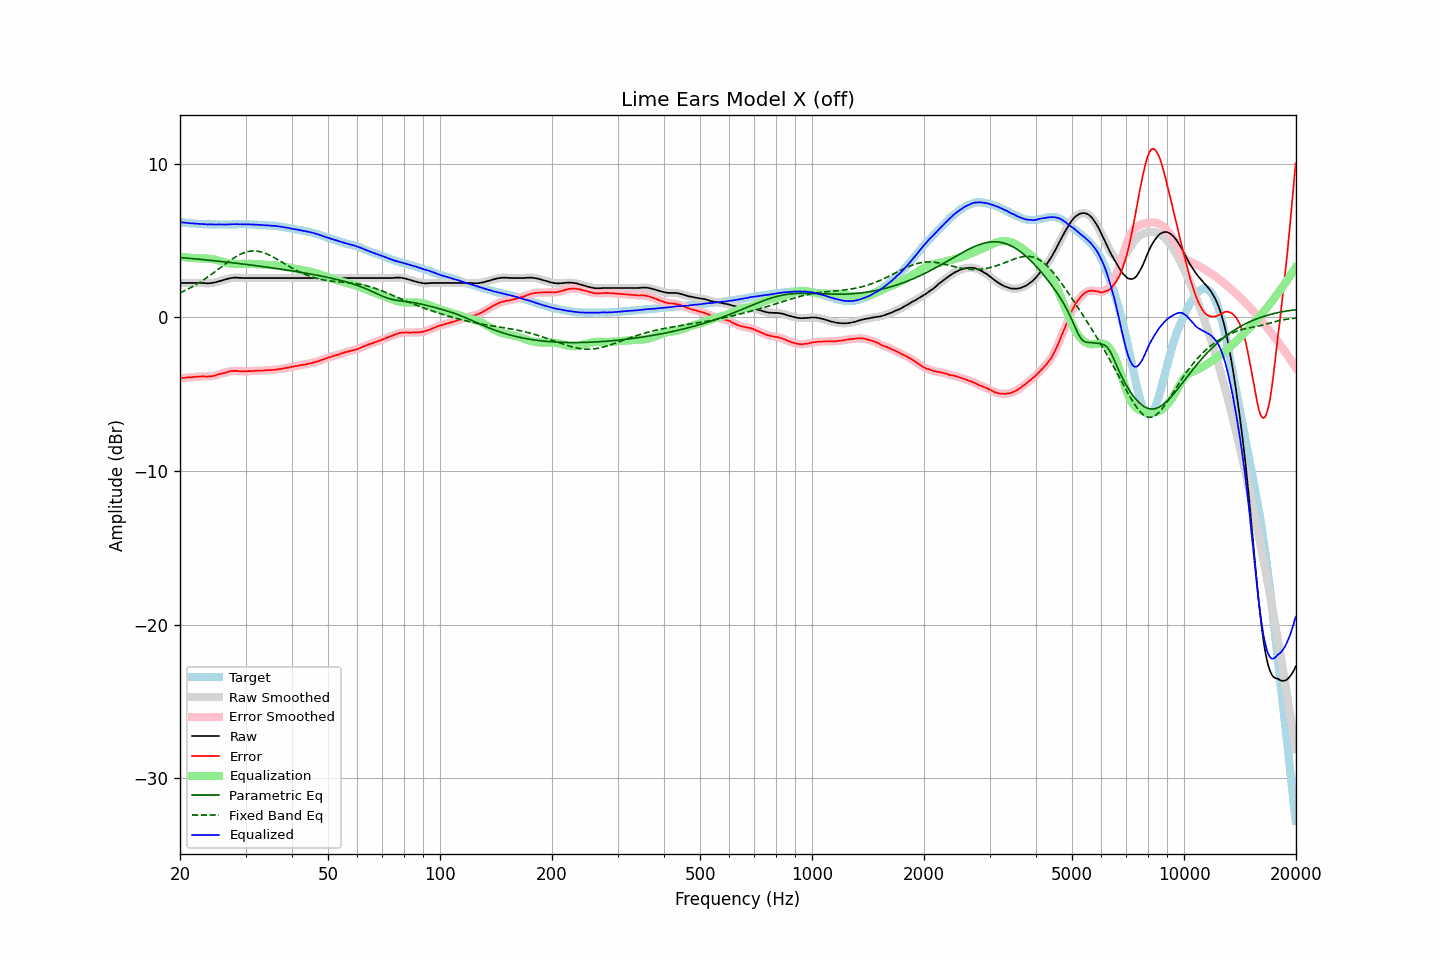

The table this chart was drawn from, first rows:
frequency, raw, error, smoothed, error_smoothed, equalization, parametric_eq, fixed_band_eq, equalized_raw, equalized_smoothed, target
20.00, 2.25, -3.96, 2.25, -3.96, 3.96, 3.90, 1.60, 6.21, 6.21, 6.21
20.20, 2.25, -3.95, 2.25, -3.95, 3.95, 3.90, 1.65, 6.20, 6.20, 6.20
20.40, 2.25, -3.94, 2.25, -3.94, 3.93, 3.89, 1.70, 6.18, 6.18, 6.19
20.61, 2.25, -3.93, 2.25, -3.92, 3.92, 3.88, 1.75, 6.17, 6.17, 6.18
20.81, 2.25, -3.91, 2.25, -3.91, 3.91, 3.87, 1.80, 6.16, 6.16, 6.16
21.02, 2.25, -3.90, 2.25, -3.90, 3.90, 3.86, 1.85, 6.15, 6.15, 6.15
21.23, 2.25, -3.89, 2.25, -3.89, 3.89, 3.85, 1.91, 6.14, 6.14, 6.14
21.44, 2.25, -3.89, 2.25, -3.89, 3.88, 3.84, 1.96, 6.13, 6.13, 6.14
21.66, 2.25, -3.88, 2.25, -3.88, 3.87, 3.83, 2.02, 6.12, 6.12, 6.13
21.87, 2.25, -3.87, 2.25, -3.87, 3.87, 3.82, 2.08, 6.12, 6.12, 6.12
22.09, 2.25, -3.85, 2.25, -3.86, 3.86, 3.81, 2.14, 6.11, 6.11, 6.10
22.31, 2.25, -3.85, 2.25, -3.85, 3.85, 3.80, 2.21, 6.10, 6.10, 6.10
22.54, 2.25, -3.84, 2.25, -3.84, 3.85, 3.79, 2.27, 6.10, 6.10, 6.09
22.76, 2.25, -3.84, 2.25, -3.84, 3.85, 3.78, 2.34, 6.10, 6.10, 6.09
22.99, 2.25, -3.83, 2.25, -3.84, 3.84, 3.77, 2.41, 6.09, 6.09, 6.08
23.22, 2.24, -3.83, 2.24, -3.84, 3.84, 3.76, 2.48, 6.08, 6.08, 6.07
23.45, 2.23, -3.85, 2.23, -3.84, 3.84, 3.75, 2.55, 6.07, 6.07, 6.08
23.69, 2.22, -3.85, 2.23, -3.84, 3.84, 3.74, 2.62, 6.06, 6.07, 6.07
23.92, 2.23, -3.83, 2.23, -3.84, 3.83, 3.73, 2.69, 6.06, 6.06, 6.06
24.16, 2.24, -3.83, 2.24, -3.83, 3.82, 3.72, 2.77, 6.06, 6.06, 6.07
24.40, 2.25, -3.82, 2.25, -3.82, 3.81, 3.71, 2.84, 6.06, 6.06, 6.07
24.65, 2.27, -3.80, 2.27, -3.80, 3.79, 3.70, 2.92, 6.06, 6.06, 6.07
24.89, 2.29, -3.78, 2.29, -3.77, 3.77, 3.69, 3.00, 6.06, 6.06, 6.07
25.14, 2.32, -3.74, 2.32, -3.74, 3.74, 3.68, 3.08, 6.06, 6.06, 6.06
25.39, 2.35, -3.70, 2.35, -3.71, 3.71, 3.66, 3.16, 6.06, 6.06, 6.06
25.65, 2.38, -3.67, 2.38, -3.67, 3.68, 3.65, 3.24, 6.06, 6.06, 6.05
25.91, 2.41, -3.64, 2.41, -3.65, 3.65, 3.64, 3.32, 6.06, 6.06, 6.05
26.16, 2.44, -3.62, 2.44, -3.62, 3.62, 3.63, 3.40, 6.06, 6.06, 6.06
26.43, 2.47, -3.59, 2.47, -3.59, 3.59, 3.62, 3.47, 6.05, 6.06, 6.06
26.69, 2.50, -3.56, 2.50, -3.56, 3.56, 3.61, 3.55, 6.06, 6.06, 6.06
26.96, 2.53, -3.53, 2.53, -3.53, 3.53, 3.60, 3.63, 6.06, 6.06, 6.06
27.23, 2.55, -3.51, 2.55, -3.51, 3.51, 3.58, 3.70, 6.06, 6.06, 6.06
27.50, 2.57, -3.49, 2.57, -3.49, 3.50, 3.57, 3.77, 6.07, 6.07, 6.06
27.77, 2.59, -3.48, 2.59, -3.48, 3.49, 3.56, 3.84, 6.08, 6.07, 6.07
28.05, 2.59, -3.48, 2.59, -3.47, 3.48, 3.55, 3.91, 6.07, 6.08, 6.07
28.33, 2.60, -3.47, 2.59, -3.48, 3.48, 3.53, 3.97, 6.08, 6.08, 6.07
28.62, 2.59, -3.48, 2.59, -3.48, 3.48, 3.52, 4.03, 6.07, 6.08, 6.07
28.90, 2.58, -3.50, 2.58, -3.49, 3.49, 3.51, 4.09, 6.07, 6.07, 6.08
29.19, 2.58, -3.50, 2.58, -3.50, 3.49, 3.50, 4.14, 6.07, 6.07, 6.08
29.48, 2.57, -3.51, 2.57, -3.51, 3.50, 3.48, 4.18, 6.07, 6.07, 6.08
29.78, 2.57, -3.51, 2.57, -3.51, 3.50, 3.47, 4.22, 6.07, 6.07, 6.08
30.08, 2.57, -3.51, 2.57, -3.50, 3.50, 3.46, 4.26, 6.07, 6.07, 6.08
30.38, 2.57, -3.49, 2.57, -3.50, 3.50, 3.45, 4.29, 6.07, 6.07, 6.06
30.68, 2.57, -3.49, 2.57, -3.49, 3.50, 3.43, 4.31, 6.07, 6.07, 6.06
30.99, 2.57, -3.49, 2.57, -3.49, 3.49, 3.42, 4.32, 6.06, 6.06, 6.06
31.30, 2.57, -3.49, 2.57, -3.49, 3.48, 3.41, 4.33, 6.05, 6.05, 6.06
31.61, 2.57, -3.49, 2.57, -3.48, 3.48, 3.39, 4.34, 6.05, 6.05, 6.06
31.93, 2.57, -3.46, 2.57, -3.47, 3.47, 3.38, 4.33, 6.04, 6.04, 6.03
32.24, 2.57, -3.47, 2.57, -3.47, 3.47, 3.36, 4.32, 6.04, 6.04, 6.04
32.57, 2.57, -3.46, 2.57, -3.46, 3.46, 3.35, 4.30, 6.03, 6.03, 6.03
32.89, 2.57, -3.46, 2.57, -3.46, 3.46, 3.34, 4.28, 6.03, 6.03, 6.03
33.22, 2.57, -3.46, 2.57, -3.45, 3.45, 3.32, 4.25, 6.02, 6.02, 6.03
33.55, 2.57, -3.45, 2.57, -3.45, 3.45, 3.31, 4.22, 6.02, 6.02, 6.02
33.89, 2.57, -3.44, 2.57, -3.44, 3.44, 3.29, 4.18, 6.01, 6.01, 6.01
34.23, 2.57, -3.43, 2.57, -3.43, 3.44, 3.28, 4.14, 6.01, 6.01, 6.00
34.57, 2.57, -3.42, 2.57, -3.42, 3.43, 3.26, 4.09, 6.00, 6.00, 5.99
34.92, 2.57, -3.41, 2.57, -3.42, 3.42, 3.25, 4.05, 5.99, 5.99, 5.98
35.27, 2.57, -3.43, 2.57, -3.42, 3.41, 3.24, 3.99, 5.98, 5.98, 6.00
35.62, 2.57, -3.41, 2.57, -3.41, 3.41, 3.22, 3.94, 5.98, 5.98, 5.98
35.97, 2.57, -3.40, 2.57, -3.40, 3.39, 3.21, 3.88, 5.96, 5.96, 5.97
... 635 more rows
